Photos from the image-classification dataset "data" in the GitHub repository Kymer0615/GraffitiTagGeneration. Its 2 classes are: graffiti, text.

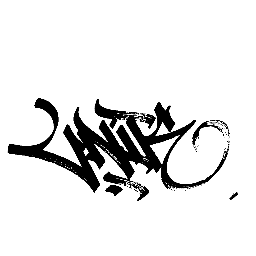
Label: graffiti

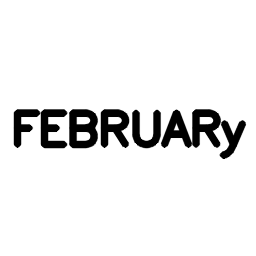
Label: text

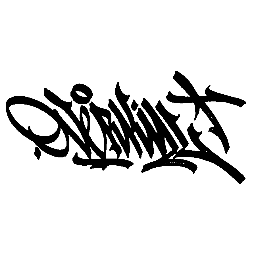
Label: graffiti

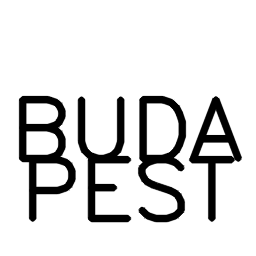
Label: text

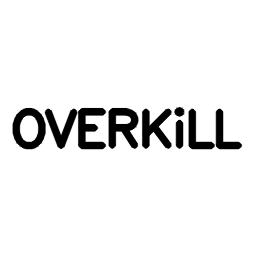
Label: text

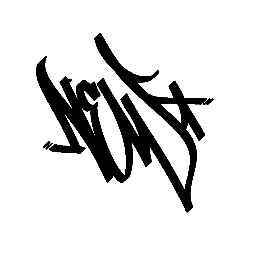
Label: graffiti
